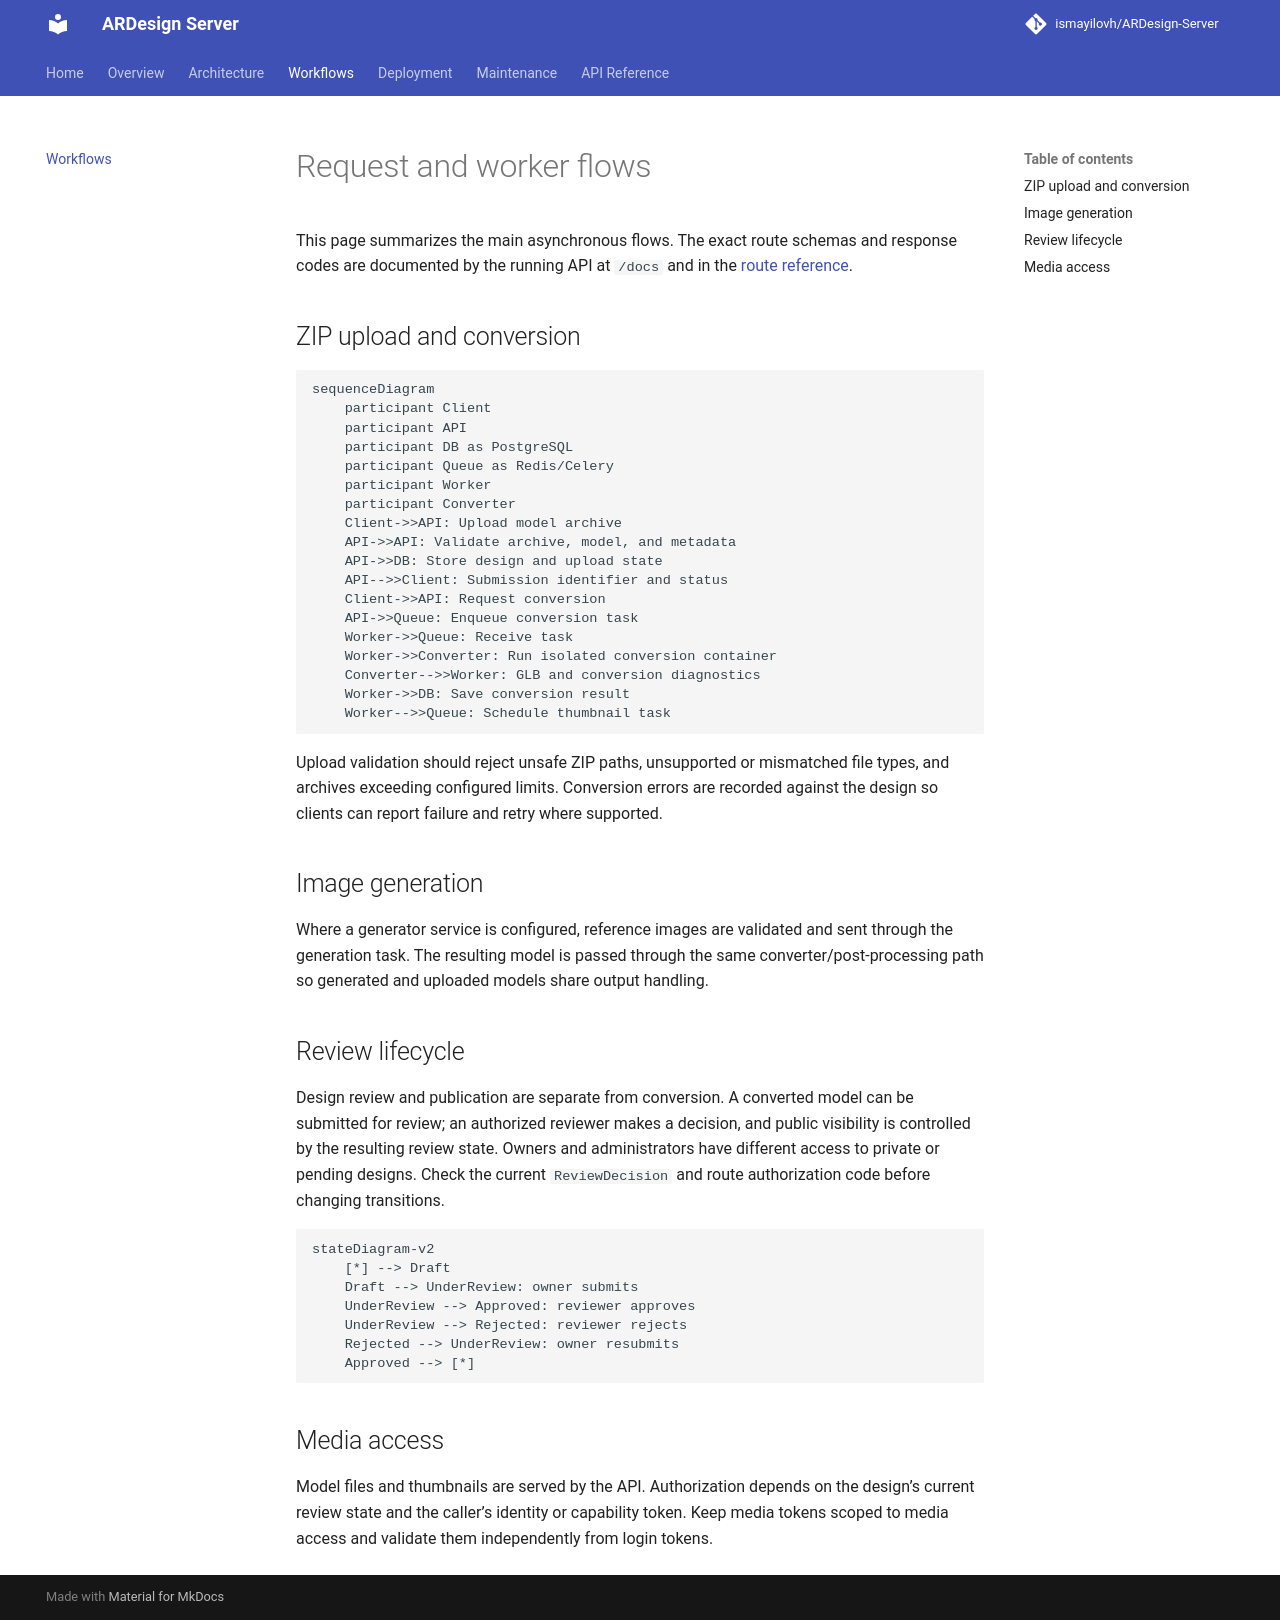

repository: ismayilovh/ARDesign-Server · page: flows/index.html · generator: mkdocs

# Request and worker flows

This page summarizes the main asynchronous flows. The exact route schemas and response codes are documented by the running API at `/docs` and in the [route reference](api/routes.md).

## ZIP upload and conversion

```mermaid
sequenceDiagram
    participant Client
    participant API
    participant DB as PostgreSQL
    participant Queue as Redis/Celery
    participant Worker
    participant Converter
    Client->>API: Upload model archive
    API->>API: Validate archive, model, and metadata
    API->>DB: Store design and upload state
    API-->>Client: Submission identifier and status
    Client->>API: Request conversion
    API->>Queue: Enqueue conversion task
    Worker->>Queue: Receive task
    Worker->>Converter: Run isolated conversion container
    Converter-->>Worker: GLB and conversion diagnostics
    Worker->>DB: Save conversion result
    Worker-->>Queue: Schedule thumbnail task
```

Upload validation should reject unsafe ZIP paths, unsupported or mismatched file types, and archives exceeding configured limits. Conversion errors are recorded against the design so clients can report failure and retry where supported.

## Image generation

Where a generator service is configured, reference images are validated and sent through the generation task. The resulting model is passed through the same converter/post-processing path so generated and uploaded models share output handling.

## Review lifecycle

Design review and publication are separate from conversion. A converted model can be submitted for review; an authorized reviewer makes a decision, and public visibility is controlled by the resulting review state. Owners and administrators have different access to private or pending designs. Check the current `ReviewDecision` and route authorization code before changing transitions.

```mermaid
stateDiagram-v2
    [*] --> Draft
    Draft --> UnderReview: owner submits
    UnderReview --> Approved: reviewer approves
    UnderReview --> Rejected: reviewer rejects
    Rejected --> UnderReview: owner resubmits
    Approved --> [*]
```

## Media access

Model files and thumbnails are served by the API. Authorization depends on the design’s current review state and the caller’s identity or capability token. Keep media tokens scoped to media access and validate them independently from login tokens.
